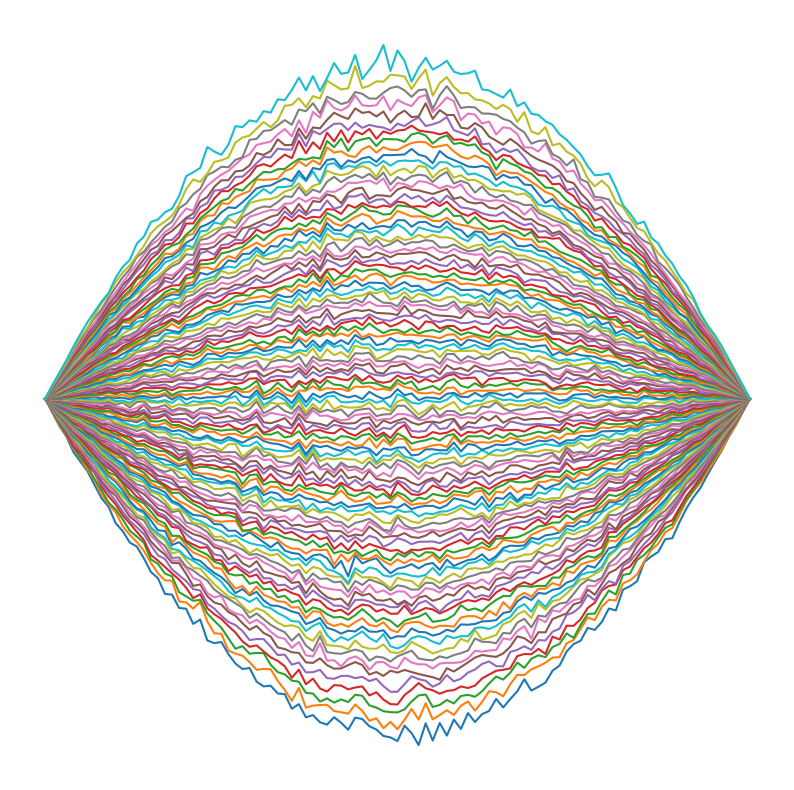

The matplotlib source for this figure:
import numpy as np

n_particles = 100
n_groups = 1
steps = 100

def Mod_GUE(U, S, shift, N, sigma = 1, mu = 0, escale = False):
    beta = 2
    A = sigma * np.random.randn(N,N,) + sigma *1j*np.random.randn(N,N)
    A = (A + A.T.conj())/2
    A = A + (U @ S @ U.T.conj())*shift
    eig = np.linalg.eigvalsh(A)
    if escale:
        return (eig*sigma + mu)/(np.sqrt(N*beta))
    return eig

def USU(nGroups, n_particles, a):
    # U is the unitary matrix with the e1, e2, ..., eN vectors as columns
    # S is the diagonal matrix with the eigenvalues

    U = np.zeros((n_particles, n_particles), dtype = complex)
    S = np.zeros((n_particles, n_particles), dtype = complex)

    # fill U diagonal with 1's
    for i in range(n_particles):
        U[i,i] = 1
    
    # fill S diagonal with nGroups different values centered at 0
    divider = n_particles/nGroups
    shift = (nGroups-1)/2
    for i in range(n_particles):
        S[i,i] = (int(i/divider) - shift) * a

    return U, S

def sigma_t(t):
    return 2*t*(1-t)

extended_Memory = np.zeros((steps+1,n_particles))

for exp in range(1):

    print(exp)

    U, S = USU(n_groups, n_particles, 10)
    eig_GUE = np.zeros(n_particles)
    dt = 1/steps

    Memory = np.zeros((steps+1,n_particles))

    for step in range(steps+1):
        partial_time = step * dt
        sigma = sigma_t(partial_time)
        shift = partial_time
        mu = 0
        eig_GUE = Mod_GUE(U, S, shift, n_particles, sigma = sigma, mu = mu, escale = False)
        eig_order = np.argsort(eig_GUE)
        
        Memory[step,:] = eig_GUE[eig_order]

    if exp == 0:
        np.savetxt('Memory_full_teste.txt', Memory)

    extended_Memory = extended_Memory + Memory

# write Memory in file
np.savetxt('Memory_full_med_teste.txt', Memory)

# plot
import matplotlib.pyplot as plt

# scale plot to 1by1
plt.figure(figsize=(10,10))
# remove axis
plt.axis('off')

plt.plot(Memory)
plt.show()








